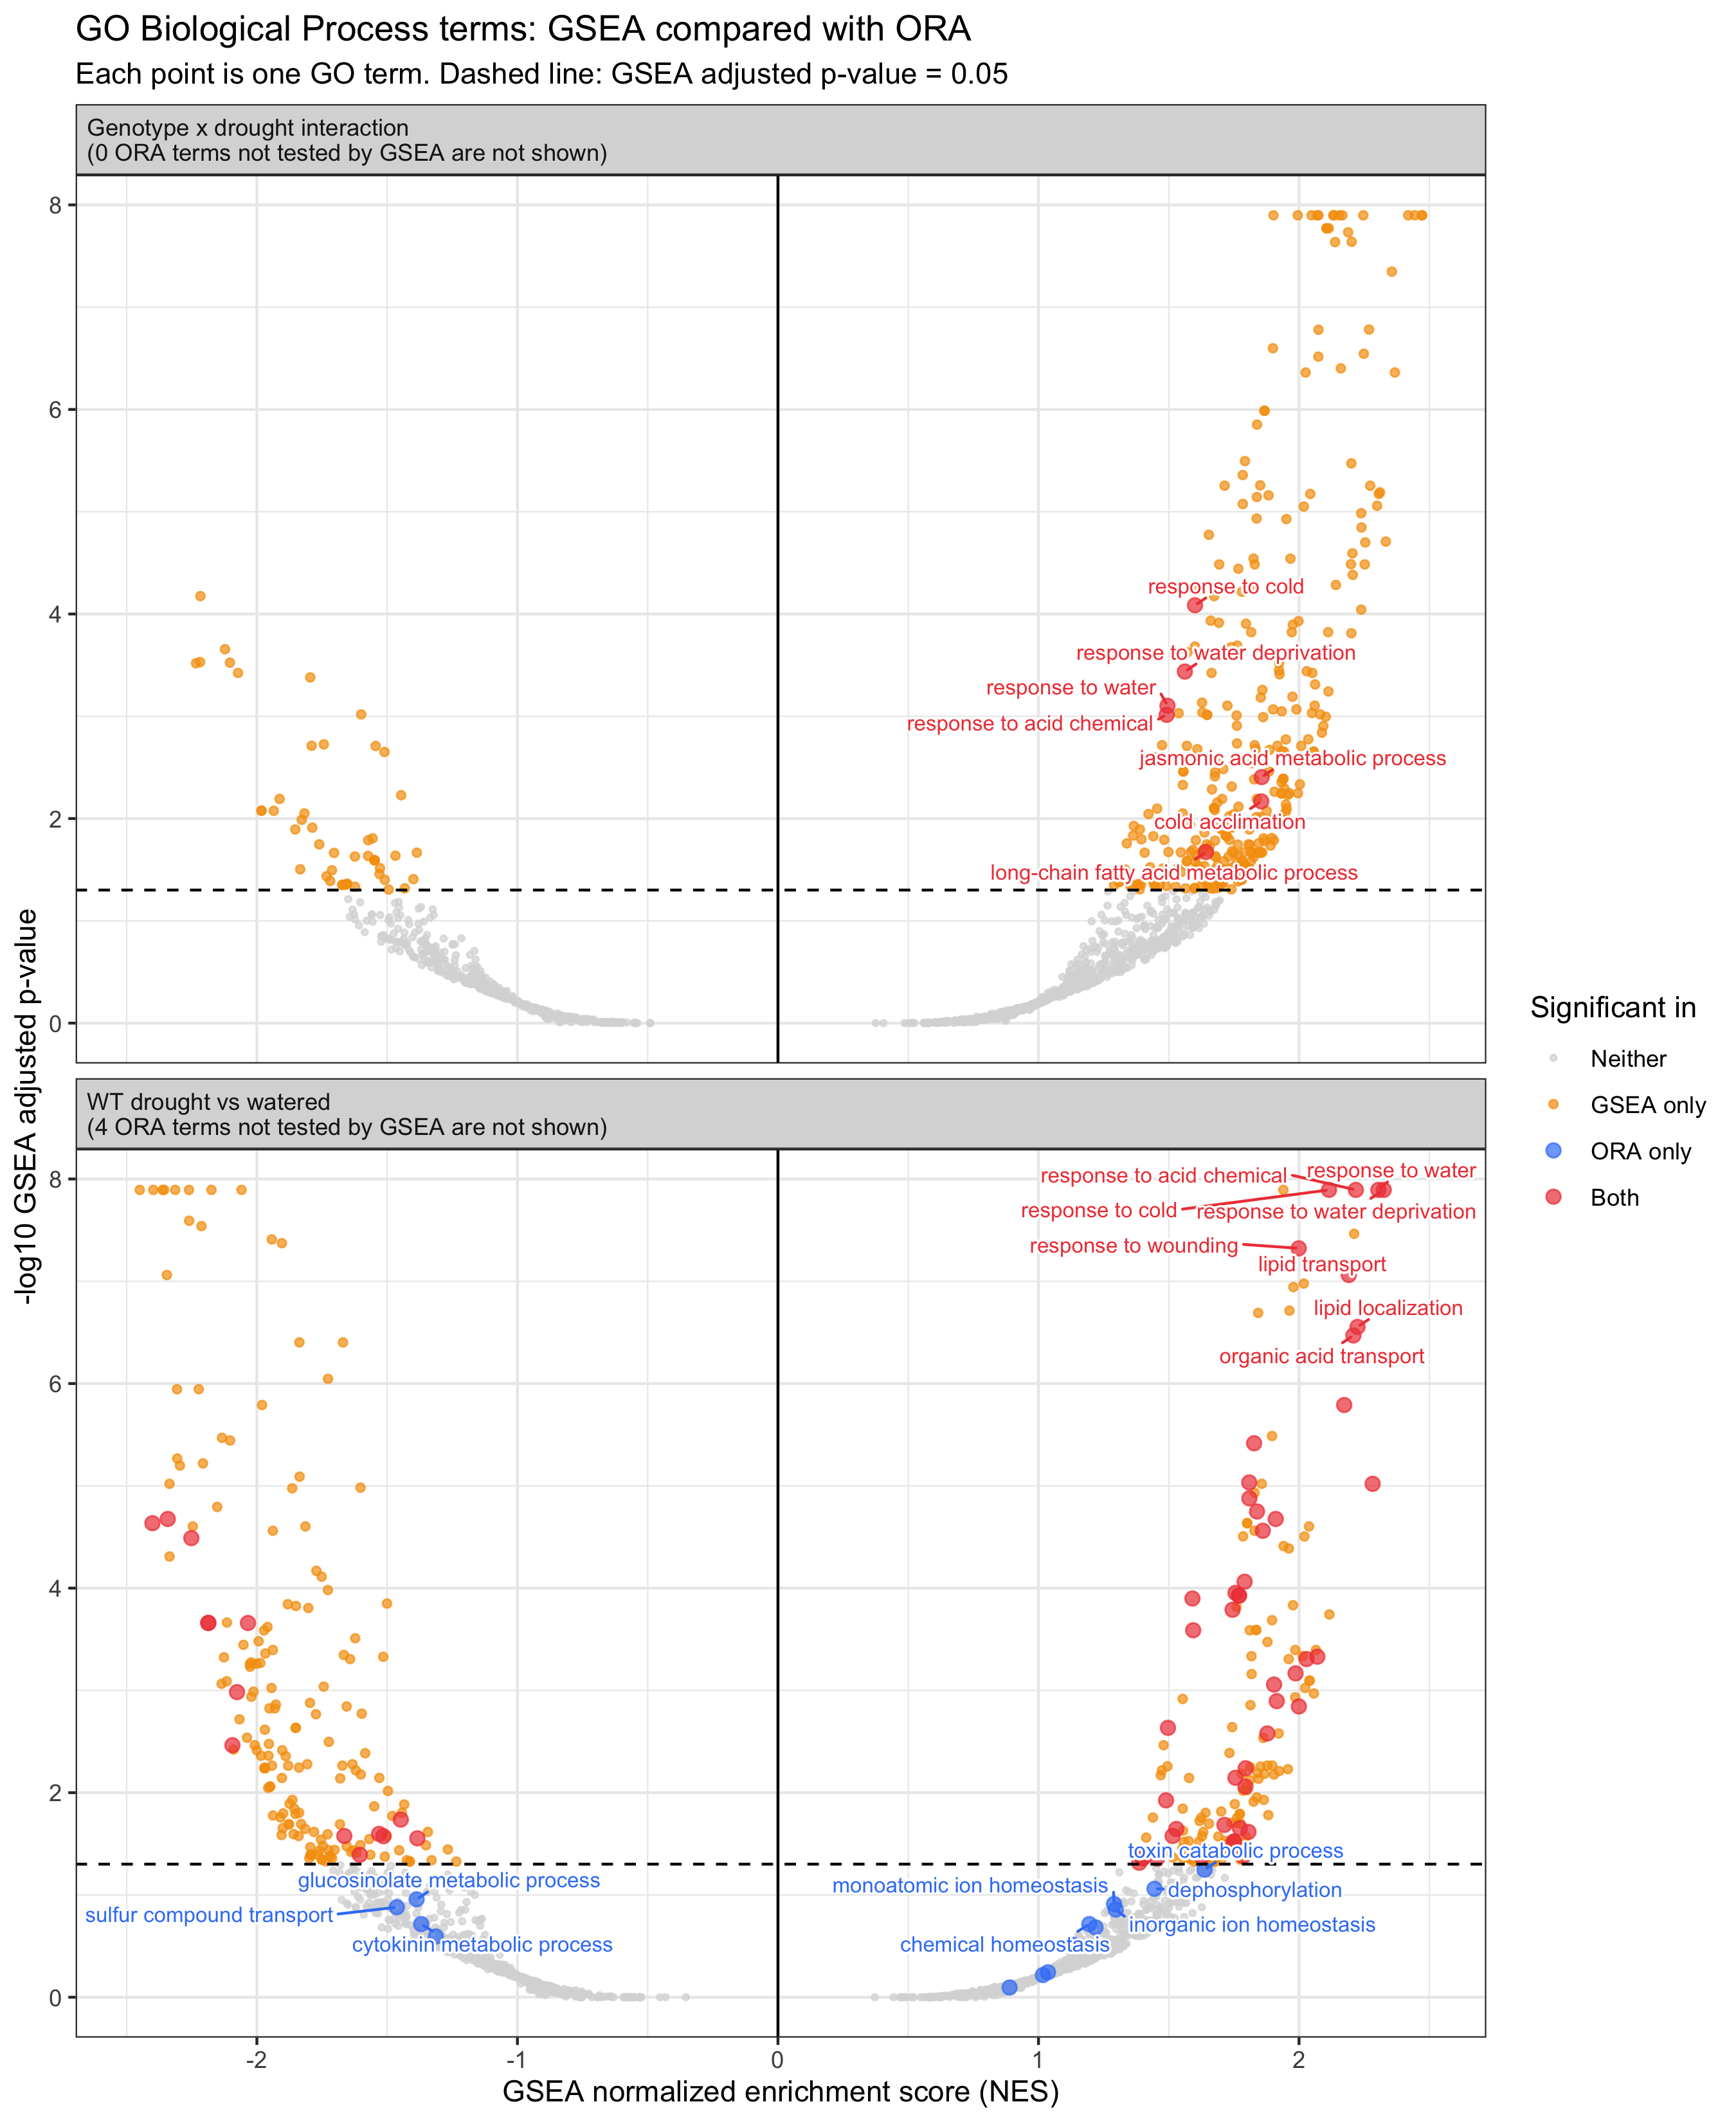

The data file committed next to this chart (first rows):
contrast	ID	Description	category	ORA_direction	ORA_p.adjust	ORA_gene_count	GSEA_direction	GSEA_NES	GSEA_p.adjust	GSEA_setSize
interaction	GO:1903047	mitotic cell cycle process	GSEA only	NA	NA	NA	positive	2.473	1.26375296503528e-08	187
interaction	GO:0051276	chromosome organization	GSEA only	NA	NA	NA	positive	2.471	1.26375296503528e-08	198
interaction	GO:0007059	chromosome segregation	GSEA only	NA	NA	NA	positive	2.445	1.26375296503528e-08	153
interaction	GO:0000278	mitotic cell cycle	GSEA only	NA	NA	NA	positive	2.419	1.26375296503528e-08	246
interaction	GO:0006325	chromatin organization	GSEA only	NA	NA	NA	positive	2.247	1.26375296503528e-08	304
interaction	GO:0006338	chromatin remodeling	GSEA only	NA	NA	NA	positive	2.167	1.26375296503528e-08	287
interaction	GO:0006974	DNA damage response	GSEA only	NA	NA	NA	positive	2.155	1.26375296503528e-08	376
interaction	GO:0006281	DNA repair	GSEA only	NA	NA	NA	positive	2.135	1.26375296503528e-08	336
interaction	GO:0022402	cell cycle process	GSEA only	NA	NA	NA	positive	2.131	1.26375296503528e-08	494
interaction	GO:0001666	response to hypoxia	GSEA only	NA	NA	NA	positive	2.075	1.26375296503528e-08	269
interaction	GO:0036293	response to decreased oxygen levels	GSEA only	NA	NA	NA	positive	2.048	1.26375296503528e-08	273
interaction	GO:0010629	negative regulation of gene expression	GSEA only	NA	NA	NA	positive	1.995	1.26375296503528e-08	377
interaction	GO:0080134	regulation of response to stress	GSEA only	NA	NA	NA	positive	1.902	1.26375296503528e-08	462
interaction	GO:0070482	response to oxygen levels	GSEA only	NA	NA	NA	positive	2.07	1.26375296503528e-08	274
interaction	GO:0036294	cellular response to decreased oxygen le…	GSEA only	NA	NA	NA	positive	2.105	1.69456199204915e-08	241
interaction	GO:0071453	cellular response to oxygen levels	GSEA only	NA	NA	NA	positive	2.105	1.69456199204915e-08	241
interaction	GO:0071456	cellular response to hypoxia	GSEA only	NA	NA	NA	positive	2.114	1.69456199204915e-08	239
interaction	GO:0006399	tRNA metabolic process	GSEA only	NA	NA	NA	positive	2.188	1.85411763614846e-08	178
interaction	GO:0000280	nuclear division	GSEA only	NA	NA	NA	positive	2.202	2.29494199849014e-08	176
interaction	GO:0048285	organelle fission	GSEA only	NA	NA	NA	positive	2.138	2.31046194350544e-08	213
interaction	GO:0098813	nuclear chromosome segregation	GSEA only	NA	NA	NA	positive	2.356	4.49280341376749e-08	106
interaction	GO:0006401	RNA catabolic process	GSEA only	NA	NA	NA	positive	2.269	1.65569367951689e-07	131
interaction	GO:0010608	post-transcriptional regulation of gene …	GSEA only	NA	NA	NA	positive	2.075	1.66188387254555e-07	184
interaction	GO:0042254	ribosome biogenesis	GSEA only	NA	NA	NA	positive	1.9	2.52028759402898e-07	311
interaction	GO:0006402	mRNA catabolic process	GSEA only	NA	NA	NA	positive	2.249	2.85265596469489e-07	108
interaction	GO:0048193	Golgi vesicle transport	GSEA only	NA	NA	NA	positive	2.074	3.04628365209708e-07	192
interaction	GO:0141188	nucleic acid catabolic process	GSEA only	NA	NA	NA	positive	2.161	3.96442972528784e-07	138
interaction	GO:0007017	microtubule-based process	GSEA only	NA	NA	NA	positive	2.025	4.35386506857458e-07	238
interaction	GO:0140014	mitotic nuclear division	GSEA only	NA	NA	NA	positive	2.368	4.35386506857458e-07	62
interaction	GO:0007010	cytoskeleton organization	GSEA only	NA	NA	NA	positive	1.868	1.02981614399197e-06	318
interaction	GO:0031347	regulation of defense response	GSEA only	NA	NA	NA	positive	1.867	1.02981614399197e-06	318
interaction	GO:0022613	ribonucleoprotein complex biogenesis	GSEA only	NA	NA	NA	positive	1.839	1.40688196889937e-06	385
interaction	GO:0140546	defense response to symbiont	GSEA only	NA	NA	NA	positive	1.793	3.1979441638962e-06	353
interaction	GO:0044770	cell cycle phase transition	GSEA only	NA	NA	NA	positive	2.201	3.36582625154206e-06	103
interaction	GO:0002376	immune system process	GSEA only	NA	NA	NA	positive	1.784	4.37861225198248e-06	344
interaction	GO:0045087	innate immune response	GSEA only	NA	NA	NA	positive	1.851	5.52040075260883e-06	281
interaction	GO:0043039	tRNA aminoacylation	GSEA only	NA	NA	NA	positive	2.273	5.56846547765619e-06	53
interaction	GO:0098542	defense response to other organism	GSEA only	NA	NA	NA	positive	1.714	5.56846547765619e-06	439
interaction	GO:0000819	sister chromatid segregation	GSEA only	NA	NA	NA	positive	2.311	6.45514556619189e-06	60
interaction	GO:0033043	regulation of organelle organization	GSEA only	NA	NA	NA	positive	2.043	6.70321431316718e-06	138
interaction	GO:0043038	amino acid activation	GSEA only	NA	NA	NA	positive	2.306	6.70321431316718e-06	54
interaction	GO:0009611	response to wounding	GSEA only	NA	NA	NA	positive	1.883	6.91756854400866e-06	257
interaction	GO:0009408	response to heat	GSEA only	NA	NA	NA	positive	1.838	7.17770822909591e-06	287
interaction	GO:0006955	immune response	GSEA only	NA	NA	NA	positive	1.784	8.39505391549885e-06	340
interaction	GO:0016441	post-transcriptional gene silencing	GSEA only	NA	NA	NA	positive	2.3	8.75343212125169e-06	56
interaction	GO:0031047	regulatory ncRNA-mediated gene silencing	GSEA only	NA	NA	NA	positive	2.018	8.89606286784923e-06	138
interaction	GO:0044772	mitotic cell cycle phase transition	GSEA only	NA	NA	NA	positive	2.239	1.03307395979037e-05	83
interaction	GO:0050832	defense response to fungus	GSEA only	NA	NA	NA	positive	1.837	1.16484482405771e-05	263
interaction	GO:0040029	epigenetic regulation of gene expression	GSEA only	NA	NA	NA	positive	1.951	1.17970924642211e-05	201
interaction	GO:0000911	cytokinesis by cell plate formation	GSEA only	NA	NA	NA	positive	2.24	1.42648878236277e-05	67
interaction	GO:0048229	gametophyte development	GSEA only	NA	NA	NA	positive	1.654	1.68017445598984e-05	454
interaction	GO:0006418	tRNA aminoacylation for protein translat…	GSEA only	NA	NA	NA	positive	2.333	1.95836225212952e-05	50
interaction	GO:0005984	disaccharide metabolic process	GSEA only	NA	NA	NA	positive	2.254	1.99561622210198e-05	56
interaction	GO:0009311	oligosaccharide metabolic process	GSEA only	NA	NA	NA	positive	2.205	2.55071028934998e-05	64
interaction	GO:0006302	double-strand break repair	GSEA only	NA	NA	NA	positive	1.967	2.87400432644158e-05	134
interaction	GO:0016072	rRNA metabolic process	GSEA only	NA	NA	NA	positive	1.825	2.87400432644158e-05	247
interaction	GO:0000956	nuclear-transcribed mRNA catabolic proce…	GSEA only	NA	NA	NA	positive	2.199	3.258424252143e-05	59
interaction	GO:0000070	mitotic sister chromatid segregation	GSEA only	NA	NA	NA	positive	2.252	3.27419810087327e-05	49
interaction	GO:0009753	response to jasmonic acid	GSEA only	NA	NA	NA	positive	1.83	3.27419810087327e-05	217
interaction	GO:0015031	protein transport	GSEA only	NA	NA	NA	positive	1.694	3.27419810087327e-05	412
... 664 more rows
